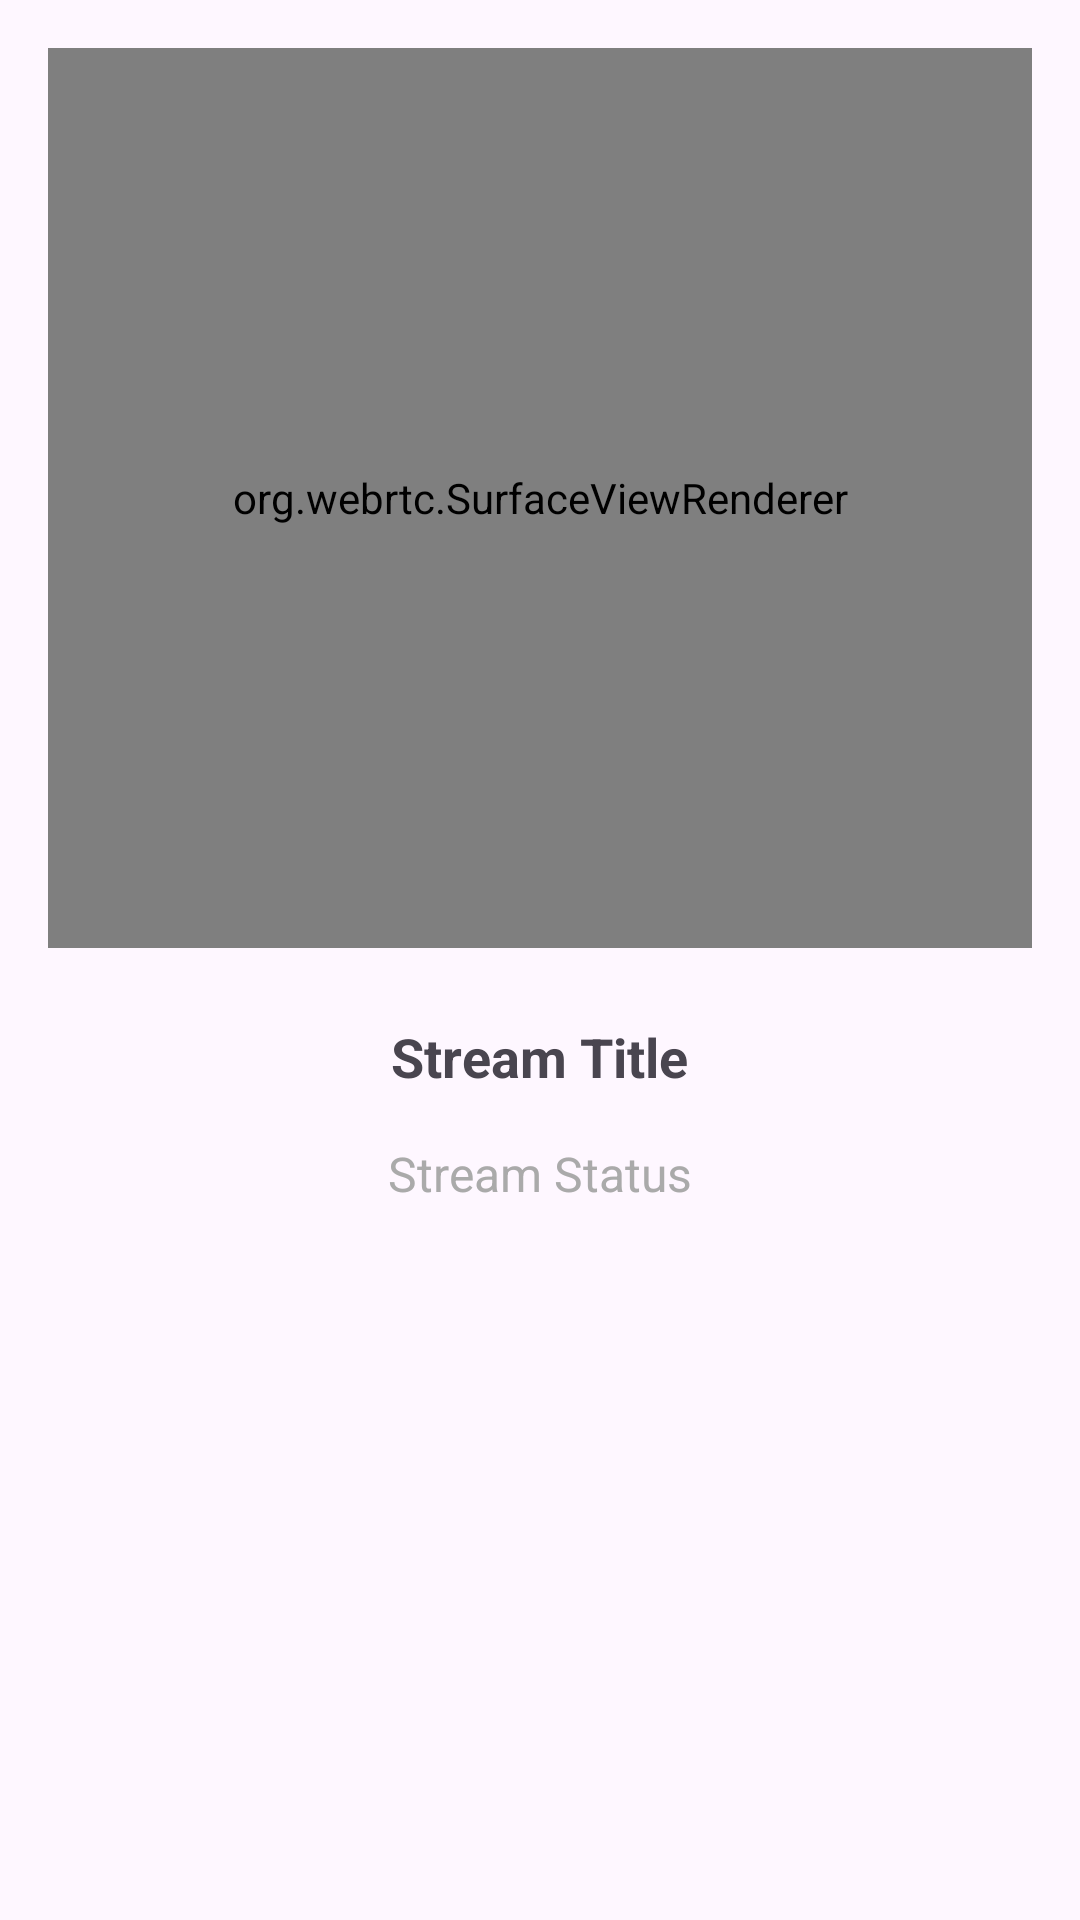

This screen was rendered from an Android layout file. Write that file and the resources it references.
<!-- AndroidManifest.xml: activity theme Theme.LivestreamUsingmvvm -->
<!-- res/layout/activity_live_stream_player.xml -->
<?xml version="1.0" encoding="utf-8"?>
<LinearLayout xmlns:android="http://schemas.android.com/apk/res/android"
    android:layout_width="match_parent"
    android:layout_height="match_parent"
    android:orientation="vertical"
    android:padding="16dp"
    android:weightSum="1">

    
    <org.webrtc.SurfaceViewRenderer
        android:id="@+id/playerview"
        android:layout_width="match_parent"
        android:layout_height="300dp"
        android:layout_gravity="center"
        android:layout_marginBottom="16dp" />


    
    <TextView
        android:id="@+id/stream_title"
        android:layout_width="wrap_content"
        android:layout_height="wrap_content"
        android:text="Stream Title"
        android:textSize="18sp"
        android:textStyle="bold"
        android:padding="8dp"
        android:layout_gravity="center" />

    
    <TextView
        android:id="@+id/stream_status"
        android:layout_width="wrap_content"
        android:layout_height="wrap_content"
        android:text="Stream Status"
        android:textSize="16sp"
        android:layout_gravity="center"
        android:padding="8dp"
        android:textColor="@android:color/darker_gray" />

    
    <ProgressBar
        android:id="@+id/loading_spinner"
        android:layout_width="wrap_content"
        android:layout_height="wrap_content"
        android:visibility="gone"
        android:layout_gravity="center" />

    
    <TextView
        android:id="@+id/error_message"
        android:layout_width="wrap_content"
        android:layout_height="wrap_content"
        android:text="Error fetching stream"
        android:textColor="@android:color/holo_red_dark"
        android:textSize="16sp"
        android:visibility="gone"
        android:layout_gravity="center"
        android:padding="8dp" />

</LinearLayout>
<!-- resources referenced by this layout -->
<resources>
  <style name="Theme.LivestreamUsingmvvm" parent="Base.Theme.LivestreamUsingmvvm" />
  <style name="Base.Theme.LivestreamUsingmvvm" parent="Theme.Material3.DayNight.NoActionBar">
          
          
      </style>
</resources>
